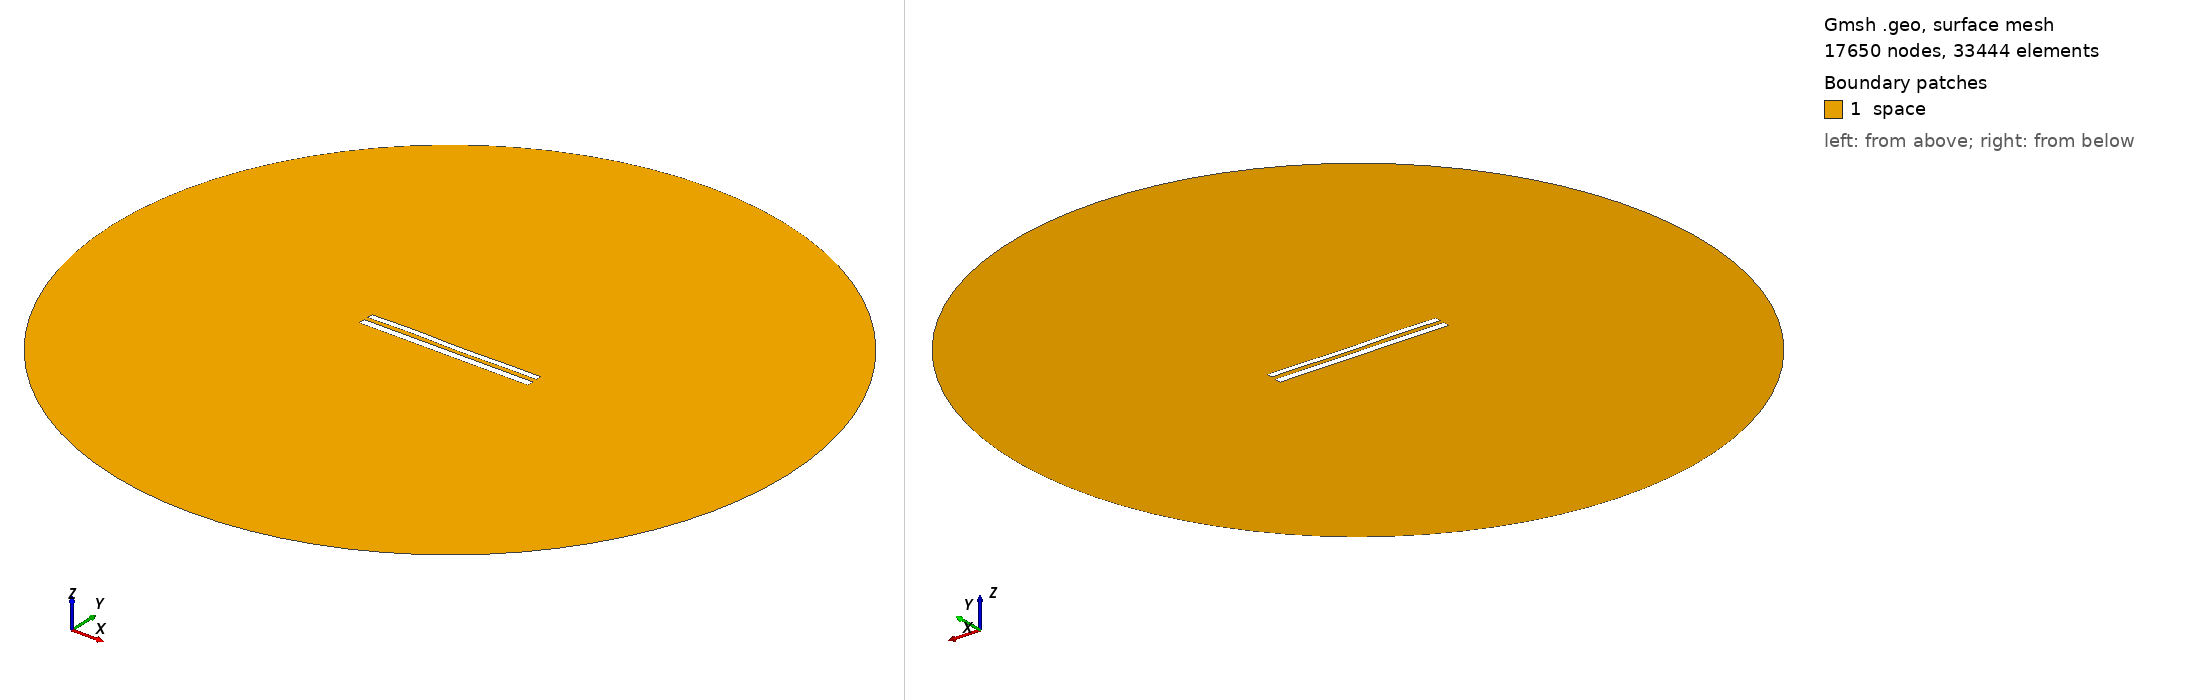

Gmsh geometry script, surface-meshed: 17650 nodes, 33444 surface elements. Boundary patches (legend numbers): 1 space. Left view from above one corner, right view from below the opposite corner. Legend entries are the model's physical surfaces. The drawing asked Gmsh for element sizes between 1% and 20% of the model's largest extent; the script's own settings can give other sizes.

=== 1206.geo (drawn) ===
//---------------------------------------
// Geometry kernel
//---------------------------------------

SetFactory("OpenCASCADE");



//---------------------------------------
// Parameters of the geometry
//---------------------------------------

// Overetch of the upper plate
overetch = 0.25;

// Distance between the plates
distance = 2.5;

// Discretization over the x axis (for the deformation)
nx = 50; 

// Length of the plate
L = 100 - overetch; 

// Number of modes
n = 4; 

// 1st mode coefficient
coeff(1) = 0.15;
beta(1) = 0.596864 * 3.1415926535 / L;

// 2nd mode coefficient
coeff(2) = 0.0;
beta(2) = 1.49418 * 3.1415926535 / L;

// 3rd mode coefficient
coeff(3) = 0.15;
beta(3) = 2.50025 * 3.1415926535 / L;

// 4th mode coefficient
coeff(4) = 0.15;
beta(4) = 3.49999 * 3.1415926535 / L;



//---------------------------------------
// Upper plate (deformed rectangle)
//---------------------------------------

// Coordiantes of the upper plate
xmin = -50;
xmax = 50 - overetch;

// Height of the upper plate
yheight = 4 - 2 * overetch;

// Indexes of the points
UpperID[] = {};
LowerID[] = {};
LeftID[] = {};
RightID[] = {};

// Point index
p = 1;

// Horizontal edges
For i In {1:nx}
    x = xmin + (i-1)*(xmax - xmin)/(nx-1);

    y_bottom = distance / 2 + overetch;
    For j In {1:n}
        C = (Cosh(beta(j)*L) + Cos(beta(j)*L)) / (Sinh(beta(j)*L) + Sin(beta(j)*L));
        y_bottom  = y_bottom + coeff(j) * (Cosh(beta(j)*(x+50)) - Cos(beta(j)*(x+50)) - C * (Sinh(beta(j)*(x+50)) - Sin(beta(j)*(x+50))));
    EndFor

    y_top = y_bottom + yheight;

    Point(p) = {x, y_top, 0, 1.0};
    UpperID[i] = p;
    p = p + 1;

    Point(p) = {x, y_bottom, 0, 1.0};
    LowerID[i] = p;
    p = p + 1;
EndFor

// Create point lists
UpperPts[] = {}; LowerPts[] = {};
For i In {1:nx}
  UpperPts[] += {UpperID[i]};
  LowerPts[] += {LowerID[i]};
EndFor

// Build splines
Spline(1) = {UpperPts[]};
Spline(2) = {LowerPts[]};
Line(3) = {LowerPts[nx-1], UpperPts[nx-1]};
Line(4) = {LowerPts[0], UpperPts[0]};

// Build the plane surface
Curve Loop(1) = {2, 3, -1, -4};
Plane Surface(1) = {1};



//---------------------------------------
// Lower plate (rectangle)
//---------------------------------------

// Vertices
Point(1001) = {-50, -1, 0, 1.0};
Point(1002) = { 50, -1, 0, 1.0};
Point(1003) = { 50,  -5, 0, 1.0};
Point(1004) = {-50,  -5, 0, 1.0};

// Edges
Line(5) = {1001, 1002};
Line(6) = {1002, 1003};
Line(7) = {1003, 1004};
Line(8) = {1004, 1001};

// Plane surface
Line Loop(2) = {5, 6, 7, 8};
Plane Surface(2) = {2}; 



//---------------------------------------
// Outer (fictious) boundary
//---------------------------------------

// Points
Point(1005) = {0, 0, 0};       // Center
Point(1006) = {200, 0, 0};     // Start point
Point(1007) = {0, 200, 0};     // 90 degrees
Point(1008) = {-200, 0, 0};    // 180 degrees
Point(1009) = {0, -200, 0};    // 270 degrees

// Circle arcs (each needs start, center, end)
Circle(9) = {1006, 1005, 1007};
Circle(10) = {1007, 1005, 1008};
Circle(11) = {1008, 1005, 1009};
Circle(12) = {1009, 1005, 1006};

// Plane surface for the entire domain
Curve Loop(3) = {9, 10, 11, 12};
Surface(3) = {3};

// Subtract the plates from the whole domain to obtain the actual domain where we want to solve the equations
BooleanDifference{ Surface{3}; Delete; }{ Surface{1}; Surface{2}; Delete; }




//---------------------------------------
// Transfinite Lines/Curves
//---------------------------------------

// Set the number of points on the boundaries
r = 12;
d = 0.15;

// Plates
Transfinite Curve {1} = 50*r/4 Using Progression 1;
Transfinite Line {2} = 50*r Using Progression 1;
Transfinite Curve {3, 4} = 2*r Using Progression 1+d;
Transfinite Line {5} = 50*r Using Progression 1;
Transfinite Line {7} = 50*r/4 Using Progression 1;
Transfinite Line {6} = 2*r Using Progression 1+d;
Transfinite Line {8} = 2*r Using Progression 1-d;

// Outer boundary
Transfinite Line {9, 10, 11, 12} = 20 Using Progression 1;



//---------------------------------------
// Physical groups
//---------------------------------------                

// Physical curves (boundaries)
Physical Line("force_segment", 10) = {2};
Physical Line("upper_plate", 11) = {1, 3, 4};
Physical Line("lower_plate", 12) = {5, 6, 7, 8};
Physical Line("boundary", 20) = {9, 10, 11, 12};

// Physical Surfaces
Physical Surface("space", 30) = {3};



//---------------------------------------
// 6. Generate the Mesh
//---------------------------------------

// 2D mesh generation
Mesh 2;
